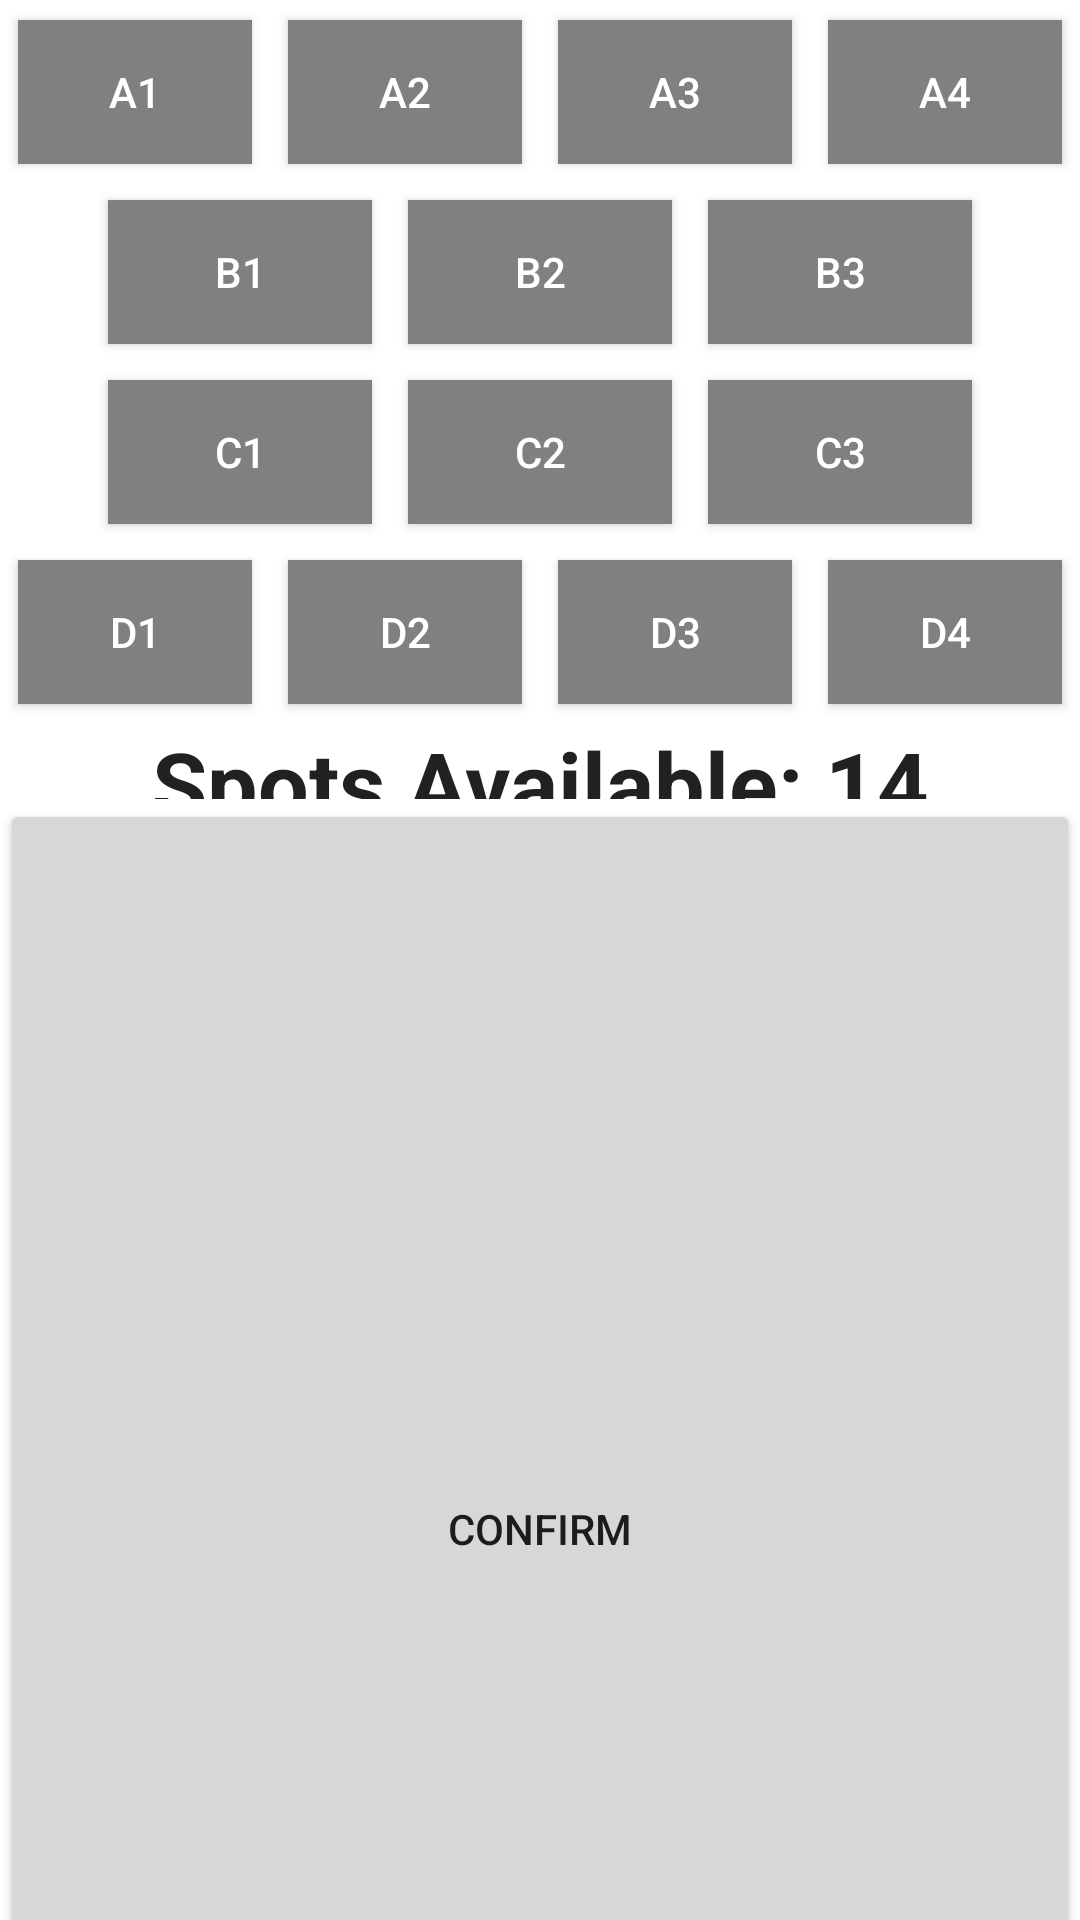

Reconstruct the res/layout file that produces this screen, plus the resources it refers to.
<!-- AndroidManifest.xml: application theme Theme.ParkSnap -->
<!-- res/layout/activity_library_parking.xml -->
<?xml version="1.0" encoding="utf-8"?>
<LinearLayout xmlns:android="http://schemas.android.com/apk/res/android"
    xmlns:app="http://schemas.android.com/apk/res-auto"
    xmlns:tools="http://schemas.android.com/tools"
    android:layout_width="match_parent"
    android:layout_height="wrap_content"
    android:orientation="vertical"
    tools:context=".LibraryParking">

    <TextView
        android:id="@+id/textView2"
        android:layout_width="match_parent"
        android:layout_height="wrap_content"
        android:layout_weight="1"
        android:gravity="center"
        android:text="Choose a parking spot"
        android:textAppearance="@style/TextAppearance.AppCompat.Large"
        android:textSize="30sp"
        android:textStyle="bold" />

    <LinearLayout
        android:layout_width="match_parent"
        android:layout_height="394dp"
        android:layout_weight="1"
        android:gravity="bottom|center"
        android:orientation="vertical">

        <LinearLayout
            android:id="@+id/rowA"
            android:layout_width="wrap_content"
            android:layout_height="wrap_content"
            android:layout_weight="0"
            android:orientation="horizontal">

            <ToggleButton
                android:id="@+id/A1"
                android:layout_width="wrap_content"
                android:layout_height="wrap_content"
                android:layout_margin="6dp"
                android:layout_weight="1"
                android:background="@drawable/toggle_btn"
                android:insetLeft="5dp"
                android:insetTop="5dp"
                android:insetRight="5dp"
                android:insetBottom="5dp"
                android:text="A1"
                android:textColor="@color/white"
                android:textOff="A1"
                android:textOn="A1" />

            <ToggleButton
                android:id="@+id/A2"
                android:layout_width="wrap_content"
                android:layout_height="wrap_content"
                android:layout_margin="6dp"
                android:layout_weight="1"
                android:background="@drawable/toggle_btn"
                android:insetLeft="5dp"
                android:insetTop="5dp"
                android:insetRight="5dp"
                android:insetBottom="5dp"
                android:text="A2"
                android:textColor="@color/white"
                android:textOff="A2"
                android:textOn="A2" />

            <ToggleButton
                android:id="@+id/A3"
                android:layout_width="wrap_content"
                android:layout_height="wrap_content"
                android:layout_margin="6dp"
                android:layout_weight="1"
                android:background="@drawable/toggle_btn"
                android:insetLeft="5dp"
                android:insetTop="5dp"
                android:insetRight="5dp"
                android:insetBottom="5dp"
                android:text="A3"
                android:textColor="@color/white"
                android:textOff="A3"
                android:textOn="A3" />

            <ToggleButton
                android:id="@+id/A4"
                android:layout_width="wrap_content"
                android:layout_height="wrap_content"
                android:layout_margin="6dp"
                android:layout_weight="1"
                android:background="@drawable/toggle_btn"
                android:insetLeft="5dp"
                android:insetTop="5dp"
                android:insetRight="5dp"
                android:insetBottom="5dp"
                android:text="A4"
                android:textColor="@color/white"
                android:textOff="A4"
                android:textOn="A4" />
        </LinearLayout>

        <LinearLayout
            android:id="@+id/rowB"
            android:layout_width="wrap_content"
            android:layout_height="wrap_content"
            android:layout_weight="0"
            android:orientation="horizontal">

            <ToggleButton
                android:id="@+id/B1"
                android:layout_width="wrap_content"
                android:layout_height="wrap_content"
                android:layout_margin="6dp"
                android:layout_weight="1"
                android:background="@drawable/toggle_btn"
                android:insetLeft="5dp"
                android:insetTop="5dp"
                android:insetRight="5dp"
                android:insetBottom="5dp"
                android:text="B1"
                android:textColor="@color/white"
                android:textOff="B1"
                android:textOn="B1" />

            <ToggleButton
                android:id="@+id/B2"
                android:layout_width="wrap_content"
                android:layout_height="wrap_content"
                android:layout_margin="6dp"
                android:layout_weight="1"
                android:background="@drawable/toggle_btn"
                android:insetLeft="5dp"
                android:insetTop="5dp"
                android:insetRight="5dp"
                android:insetBottom="5dp"
                android:text="B2"
                android:textColor="@color/white"
                android:textOff="B2"
                android:textOn="B2" />

            <ToggleButton
                android:id="@+id/B3"
                android:layout_width="wrap_content"
                android:layout_height="wrap_content"
                android:layout_margin="6dp"
                android:layout_weight="1"
                android:background="@drawable/toggle_btn"
                android:insetLeft="5dp"
                android:insetTop="5dp"
                android:insetRight="5dp"
                android:insetBottom="5dp"
                android:text="B3"
                android:textColor="@color/white"
                android:textOff="B3"
                android:textOn="B3" />

        </LinearLayout>

        <LinearLayout
            android:id="@+id/rowC"
            android:layout_width="wrap_content"
            android:layout_height="wrap_content"
            android:layout_weight="0"
            android:orientation="horizontal">

            <ToggleButton
                android:id="@+id/C1"
                android:layout_width="wrap_content"
                android:layout_height="wrap_content"
                android:layout_margin="6dp"
                android:layout_weight="1"
                android:background="@drawable/toggle_btn"
                android:insetLeft="5dp"
                android:insetTop="5dp"
                android:insetRight="5dp"
                android:insetBottom="5dp"
                android:text="C1"
                android:textColor="@color/white"
                android:textOff="C1"
                android:textOn="C1" />

            <ToggleButton
                android:id="@+id/C2"
                android:layout_width="wrap_content"
                android:layout_height="wrap_content"
                android:layout_margin="6dp"
                android:layout_weight="1"
                android:background="@drawable/toggle_btn"
                android:insetLeft="5dp"
                android:insetTop="5dp"
                android:insetRight="5dp"
                android:insetBottom="5dp"
                android:text="C2"
                android:textColor="@color/white"
                android:textOff="C2"
                android:textOn="C2" />

            <ToggleButton
                android:id="@+id/C3"
                android:layout_width="wrap_content"
                android:layout_height="wrap_content"
                android:layout_margin="6dp"
                android:layout_weight="1"
                android:background="@drawable/toggle_btn"
                android:insetLeft="5dp"
                android:insetTop="5dp"
                android:insetRight="5dp"
                android:insetBottom="5dp"
                android:text="C3"
                android:textColor="@color/white"
                android:textOff="C3"
                android:textOn="C3" />

        </LinearLayout>

        <LinearLayout
            android:id="@+id/rowD"
            android:layout_width="wrap_content"
            android:layout_height="wrap_content"
            android:layout_weight="0"
            android:orientation="horizontal">

            <ToggleButton
                android:id="@+id/D1"
                android:layout_width="wrap_content"
                android:layout_height="wrap_content"
                android:layout_margin="6dp"
                android:layout_weight="1"
                android:background="@drawable/toggle_btn"
                android:insetLeft="5dp"
                android:insetTop="5dp"
                android:insetRight="5dp"
                android:insetBottom="5dp"
                android:text="D1"
                android:textColor="@color/white"
                android:textOff="D1"
                android:textOn="D1" />

            <ToggleButton
                android:id="@+id/D2"
                android:layout_width="wrap_content"
                android:layout_height="wrap_content"
                android:layout_margin="6dp"
                android:layout_weight="1"
                android:background="@drawable/toggle_btn"
                android:insetLeft="5dp"
                android:insetTop="5dp"
                android:insetRight="5dp"
                android:insetBottom="5dp"
                android:text="D2"
                android:textColor="@color/white"
                android:textOff="D2"
                android:textOn="D2" />

            <ToggleButton
                android:id="@+id/D3"
                android:layout_width="wrap_content"
                android:layout_height="wrap_content"
                android:layout_margin="6dp"
                android:layout_weight="1"
                android:background="@drawable/toggle_btn"
                android:insetLeft="5dp"
                android:insetTop="5dp"
                android:insetRight="5dp"
                android:insetBottom="5dp"
                android:text="D3"
                android:textColor="@color/white"
                android:textOff="D3"
                android:textOn="D3" />

            <ToggleButton
                android:id="@+id/D4"
                android:layout_width="wrap_content"
                android:layout_height="wrap_content"
                android:layout_margin="6dp"
                android:layout_weight="1"
                android:background="@drawable/toggle_btn"
                android:insetLeft="5dp"
                android:insetTop="5dp"
                android:insetRight="5dp"
                android:insetBottom="5dp"
                android:text="D4"
                android:textColor="@color/white"
                android:textOff="D4"
                android:textOn="D4" />
        </LinearLayout>

    </LinearLayout>

    <TextView
        android:id="@+id/textView5"
        android:layout_width="match_parent"
        android:layout_height="179dp"
        android:layout_weight="1"
        android:gravity="center"
        android:text="Spots Available: 14"
        android:textAppearance="@style/TextAppearance.AppCompat.Large"
        android:textSize="30sp"
        android:textStyle="bold" />

    <Button
        android:id="@+id/ConfirmGym"
        android:layout_width="match_parent"
        android:layout_height="match_parent"
        android:layout_weight="1"
        android:insetLeft="6dp"
        android:insetRight="6dp"
        android:text="Confirm" />

</LinearLayout>
<!-- resources referenced by this layout -->
<resources>
  <color name="white">#FFFFFFFF</color>
  <!-- drawable toggle_btn (drawable) -->
  <?xml version="1.0" encoding="utf-8"?>
  <selector xmlns:android="http://schemas.android.com/apk/res/android">
  <item android:state_checked="false" android:drawable="@color/gray"  />
  <item android:state_checked="true" android:drawable="@color/green"  />
  </selector>
  <style name="Theme.ParkSnap" parent="Theme.MaterialComponents.DayNight.DarkActionBar">
          
          <item name="colorPrimary">@color/purple_500</item>
          <item name="colorPrimaryVariant">@color/purple_700</item>
          <item name="colorOnPrimary">@color/white</item>
          
          <item name="colorSecondary">@color/teal_200</item>
          <item name="colorSecondaryVariant">@color/teal_700</item>
          <item name="colorOnSecondary">@color/black</item>
          
          <item name="android:statusBarColor">?attr/colorPrimaryVariant</item>
          
      </style>
  <color name="gray">#FF808080</color>
  <color name="green">#15C515</color>
  <color name="purple_500">#FF6200EE</color>
  <color name="purple_700">#FF3700B3</color>
  <color name="teal_200">#FF03DAC5</color>
  <color name="teal_700">#FF018786</color>
  <color name="black">#FF000000</color>
</resources>
